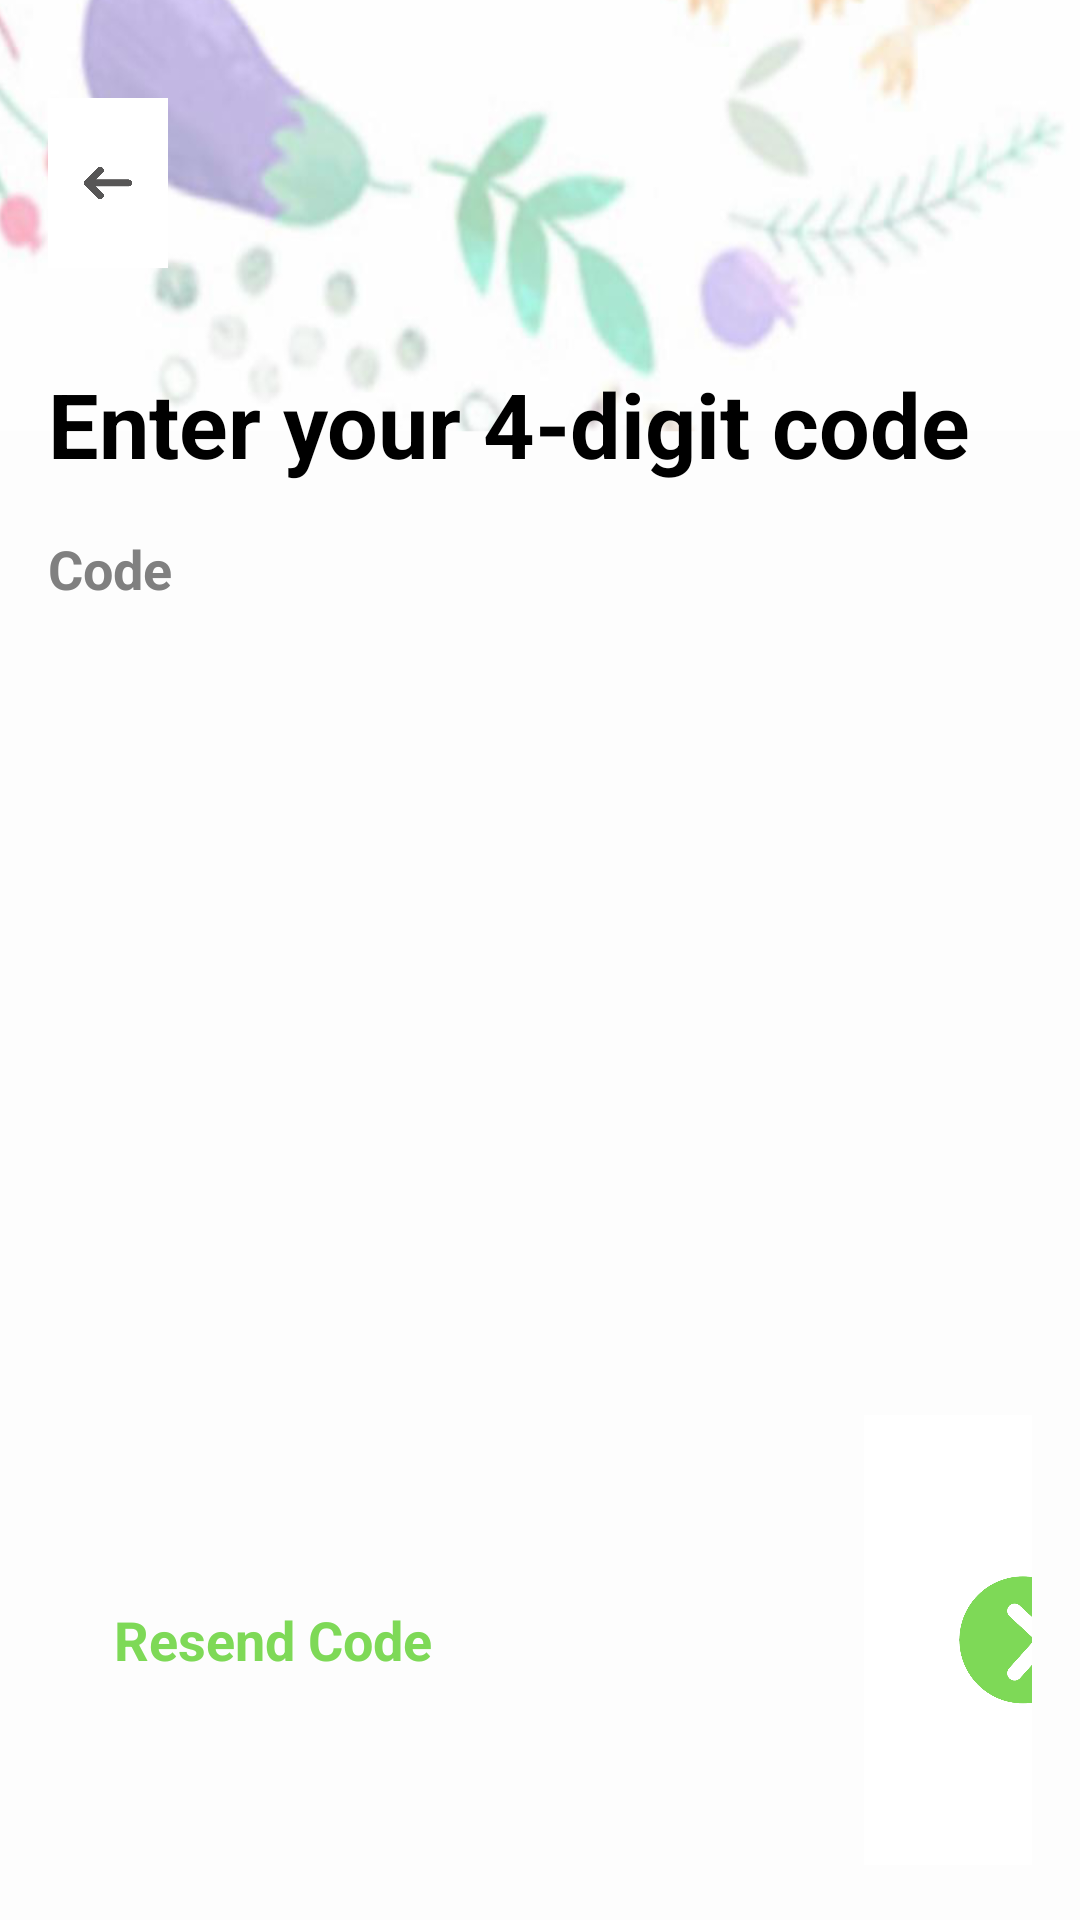

Reconstruct the res/layout file that produces this screen, plus the resources it refers to.
<!-- AndroidManifest.xml: application theme Theme.Nectar -->
<!-- res/layout/page6.xml -->
<?xml version="1.0" encoding="utf-8"?>
<RelativeLayout
    xmlns:android="http://schemas.android.com/apk/res/android"
    android:layout_width="match_parent"
    android:layout_height="match_parent"
    android:background="@drawable/bg2"
    android:padding="16dp">

    <LinearLayout
        android:layout_width="match_parent"
        android:layout_height="wrap_content"
        android:id="@+id/layout1"
        android:orientation="horizontal">

        <ImageView
            android:layout_width="40dp"
            android:layout_height="60dp"
            android:id="@+id/back2"
            android:layout_marginTop="15dp"
            android:src="@drawable/pp1">

        </ImageView>

    </LinearLayout>

    <LinearLayout
        android:layout_width="match_parent"
        android:layout_height="wrap_content"
        android:orientation="vertical"
        android:id="@+id/layout2"
        android:layout_below="@id/layout1"
        android:layout_marginTop="30dp" >

        <TextView
            android:layout_width="wrap_content"
            android:layout_height="wrap_content"
            android:text="Enter your 4-digit code"
            android:textColor="@android:color/black"
            android:textSize="30dp"
            android:textStyle="bold"
            android:layout_marginBottom="16dp"/>

        <TextView
            android:layout_width="wrap_content"
            android:layout_height="wrap_content"
            android:text="Code"
            android:textSize="18dp"
            android:textAlignment="center"
            android:layout_marginLeft="0dp"
            android:textStyle="bold"
            android:textColor="#808080"
            android:layout_centerHorizontal="true" />

    </LinearLayout>

    <LinearLayout
        android:layout_width="match_parent"
        android:layout_height="wrap_content"
        android:id="@+id/layout3"
        android:layout_below="@+id/layout2"
        android:orientation="horizontal">

        <EditText
            android:layout_width="match_parent"
            android:layout_height="60dp"
            android:id="@+id/emailrecover"
            android:textColorHint="#808080"
            android:textColor="#808080"
            android:padding="10dp"
            android:layout_marginTop="15dp"
            android:inputType="number" />

    </LinearLayout>

    <LinearLayout
        android:layout_width="match_parent"
        android:layout_height="wrap_content"
        android:id="@+id/layout4"
        android:layout_below="@id/layout3"
        android:layout_marginLeft="0dp"
        android:layout_marginTop="180dp"
        android:orientation="horizontal">

        <TextView
            android:layout_width="150dp"
            android:layout_height="150dp"
            android:text="Resend Code"
            android:textSize="18dp"
            android:textAlignment="center"
            android:textStyle="bold"
            android:gravity="center"
            android:layout_marginTop="15dp"
            android:textColor="#7ED957"
            android:layout_centerHorizontal="true" />

        <ImageView
            android:layout_width="150dp"
            android:layout_height="150dp"
            android:layout_marginLeft="100dp"
            android:id="@+id/ahead2"
            android:layout_marginTop="15dp"
            android:src="@drawable/pp2">

        </ImageView>

    </LinearLayout>

</RelativeLayout>
<!-- resources referenced by this layout -->
<resources>
  <!-- drawable bg2: png bitmap (drawable, 215026 bytes) -->
  <!-- drawable pp1: png bitmap (drawable, 25343 bytes) -->
  <!-- drawable pp2: png bitmap (drawable, 38491 bytes) -->
  <style name="Theme.Nectar" parent="Base.Theme.Nectar">
          
          <item name="android:navigationBarColor">@android:color/transparent</item>
          <item name="android:statusBarColor">@android:color/transparent</item>
          <item name="android:windowLightStatusBar">?attr/isLightTheme</item>
      </style>
</resources>
